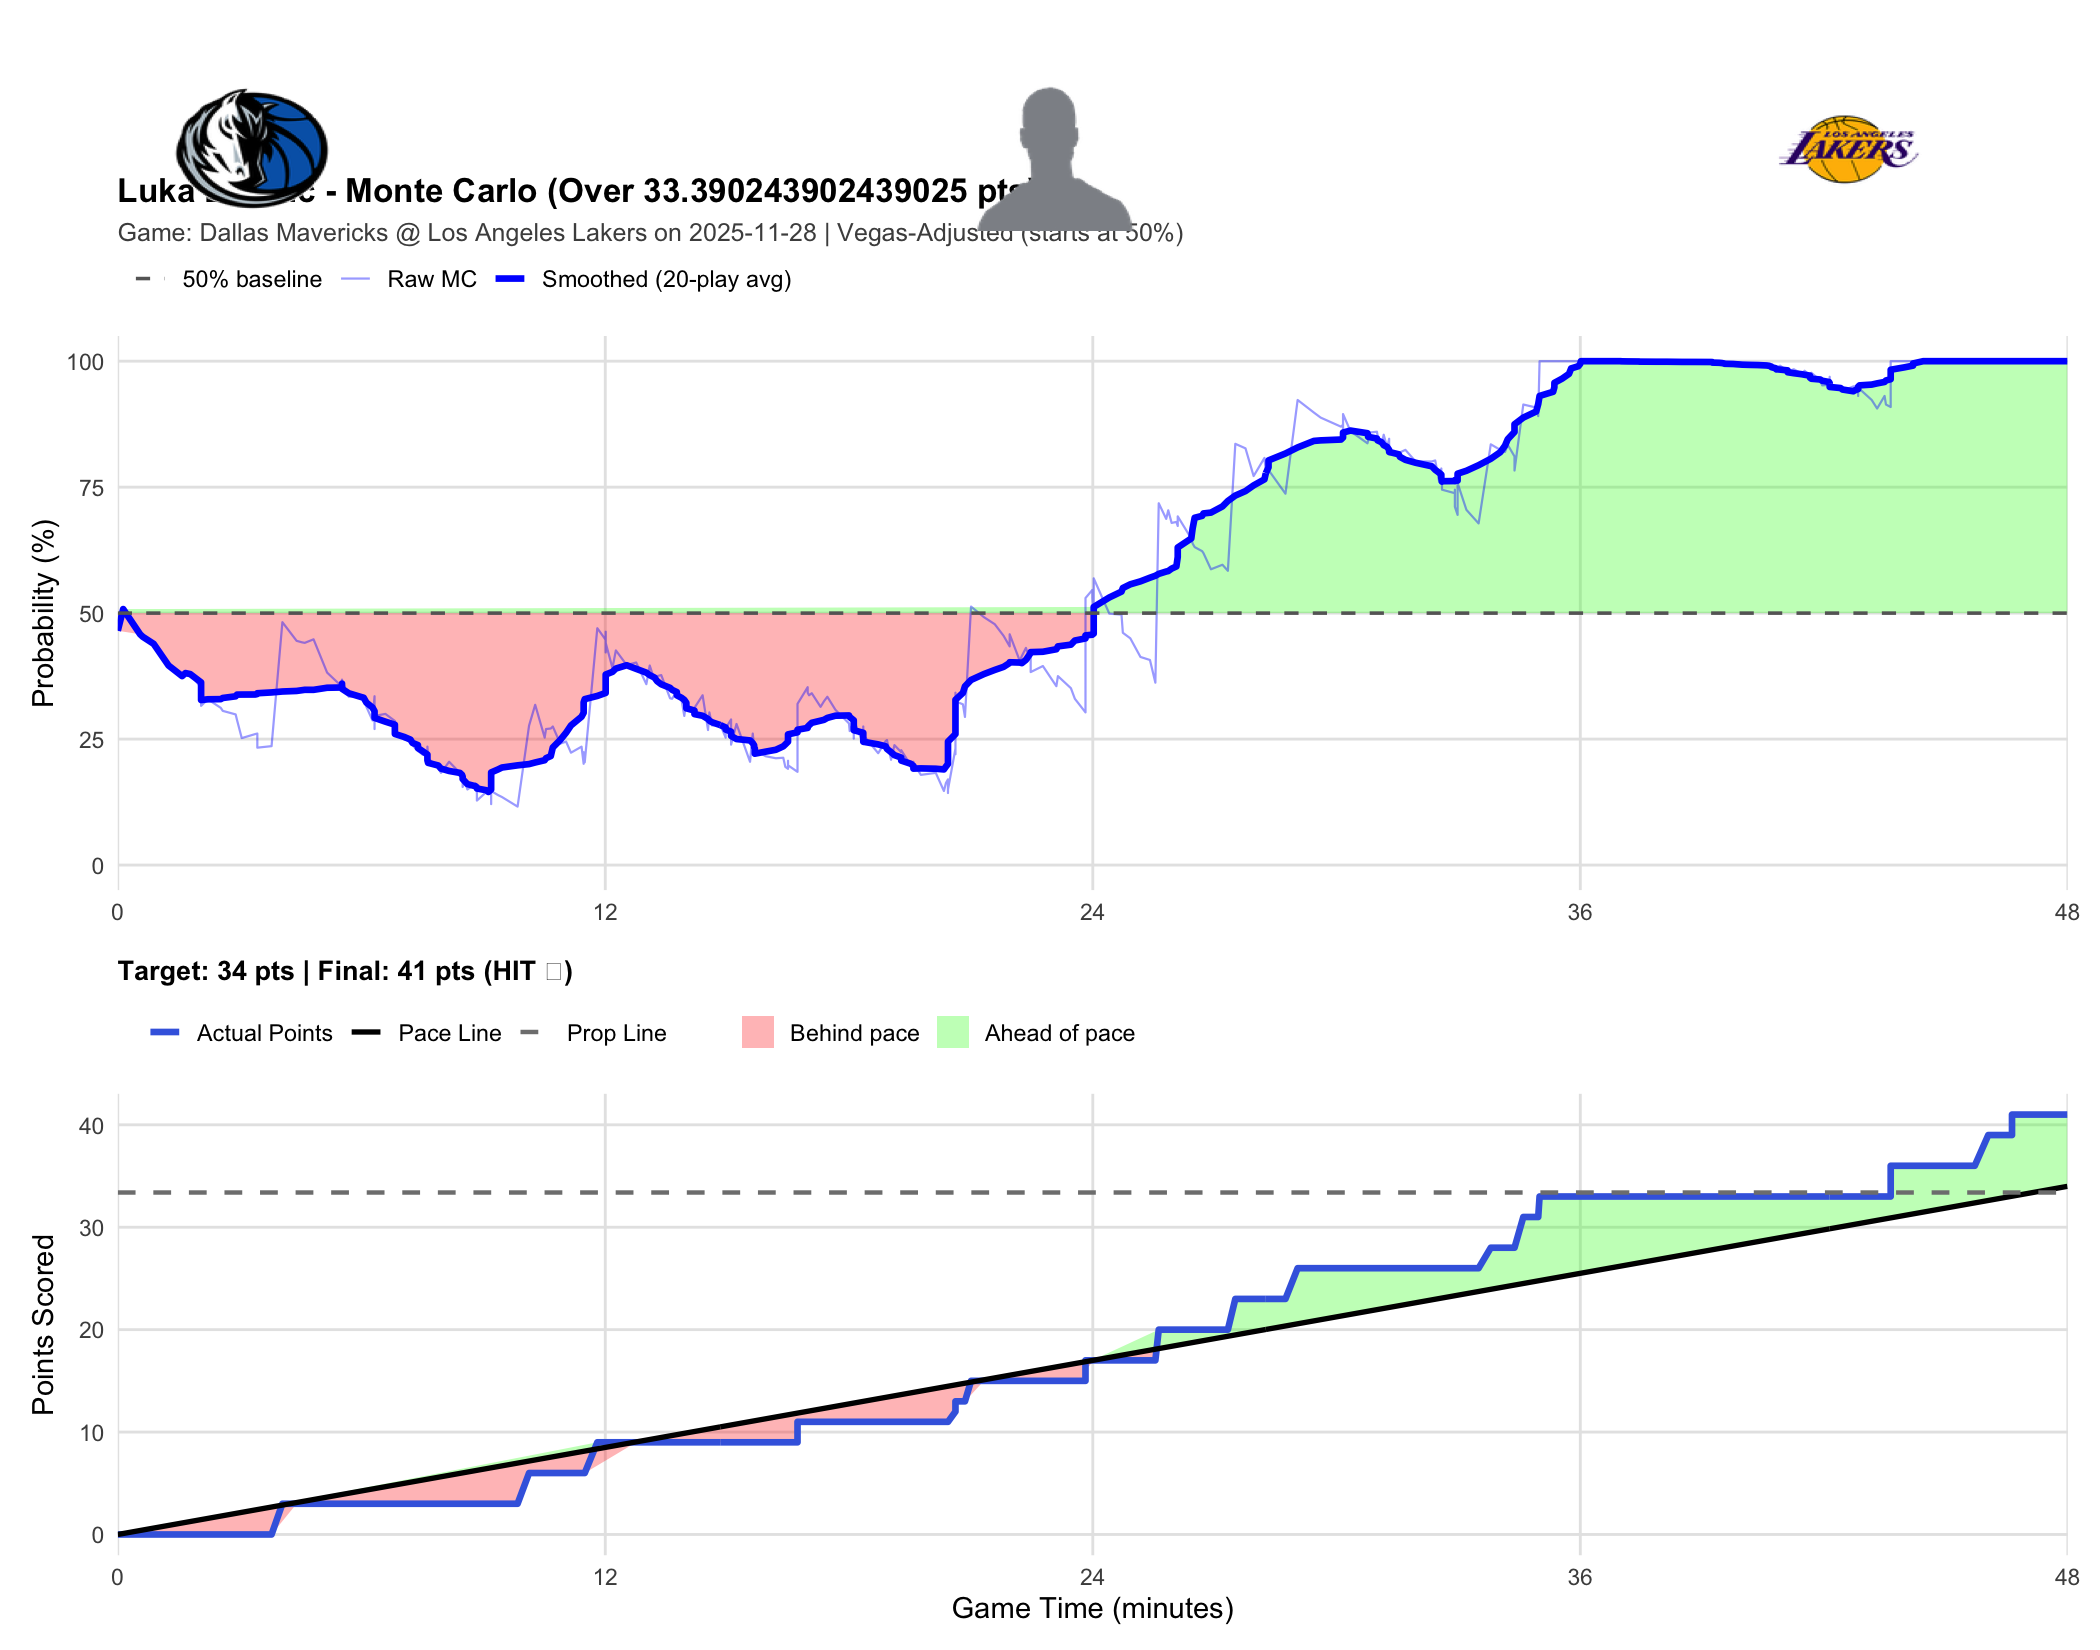

Data behind this chart, as committed beside it:
player_name, game_id, game_date, prop_line, game_minute, quarter, cumulative_points, description, prob_over, final_points, result
Luka Doncic, 401809820, 2025-11-28, 33.39, 0.0000, 1, 0, Anthony Davis vs. Deandre Ayton (LeBron …, 0.4650, 41, HIT
Luka Doncic, 401809820, 2025-11-28, 33.39, 0.1334, 1, 0, Austin Reaves makes 26-foot three point …, 0.5080, 41, HIT
Luka Doncic, 401809820, 2025-11-28, 33.39, 0.5502, 1, 0, P.J. Washington misses 25-foot three poi…, 0.4580, 41, HIT
Luka Doncic, 401809820, 2025-11-28, 33.39, 0.6170, 1, 0, Rui Hachimura defensive rebound, 0.4530, 41, HIT
Luka Doncic, 401809820, 2025-11-28, 33.39, 0.8837, 1, 0, LeBron James makes 5-foot alley oop dunk…, 0.4390, 41, HIT
Luka Doncic, 401809820, 2025-11-28, 33.39, 1.25, 1, 0, P.J. Washington makes 3-foot dunk (Antho…, 0.3960, 41, HIT
Luka Doncic, 401809820, 2025-11-28, 33.39, 1.584, 1, 0, Anthony Davis blocks Austin Reaves 's 3-…, 0.3750, 41, HIT
Luka Doncic, 401809820, 2025-11-28, 33.39, 1.667, 1, 0, Anthony Davis defensive rebound, 0.3810, 41, HIT
Luka Doncic, 401809820, 2025-11-28, 33.39, 1.784, 1, 0, Max Christie makes 22-foot three point j…, 0.3790, 41, HIT
Luka Doncic, 401809820, 2025-11-28, 33.39, 2.051, 1, 0, Ryan Nembhard shooting foul, 0.3520, 41, HIT
Luka Doncic, 401809820, 2025-11-28, 33.39, 2.051, 1, 0, Deandre Ayton misses free throw 1 of 2, 0.3460, 41, HIT
Luka Doncic, 401809820, 2025-11-28, 33.39, 2.051, 1, 0, Lakers offensive team rebound, 0.3380, 41, HIT
Luka Doncic, 401809820, 2025-11-28, 33.39, 2.051, 1, 0, Deandre Ayton makes free throw 2 of 2, 0.3160, 41, HIT
Luka Doncic, 401809820, 2025-11-28, 33.39, 2.218, 1, 0, Ryan Nembhard makes 15-foot pullup jump …, 0.3290, 41, HIT
Luka Doncic, 401809820, 2025-11-28, 33.39, 2.535, 1, 0, Rui Hachimura misses 20-foot pullup jump…, 0.3120, 41, HIT
Luka Doncic, 401809820, 2025-11-28, 33.39, 2.585, 1, 0, Anthony Davis defensive rebound, 0.3060, 41, HIT
Luka Doncic, 401809820, 2025-11-28, 33.39, 2.902, 1, 0, P.J. Washington misses 5-foot two point …, 0.2990, 41, HIT
Luka Doncic, 401809820, 2025-11-28, 33.39, 2.935, 1, 0, Rui Hachimura defensive rebound, 0.2880, 41, HIT
Luka Doncic, 401809820, 2025-11-28, 33.39, 3.052, 1, 0, Deandre Ayton makes 3-foot dunk (LeBron …, 0.2520, 41, HIT
Luka Doncic, 401809820, 2025-11-28, 33.39, 3.385, 1, 0, Ryan Nembhard bad pass (LeBron James ste…, 0.2600, 41, HIT
Luka Doncic, 401809820, 2025-11-28, 33.39, 3.435, 1, 0, Austin Reaves makes 1-foot dunk (Deandre…, 0.2610, 41, HIT
Luka Doncic, 401809820, 2025-11-28, 33.39, 3.435, 1, 0, Mavericks Full timeout, 0.2330, 41, HIT
Luka Doncic, 401809820, 2025-11-28, 33.39, 3.785, 1, 0, Max Christie makes 25-foot three point s…, 0.2360, 41, HIT
Luka Doncic, 401809820, 2025-11-28, 33.39, 4.052, 1, 3, Luka Doncic makes 27-foot three point ju…, 0.4820, 41, HIT
Luka Doncic, 401809820, 2025-11-28, 33.39, 4.402, 1, 3, P.J. Washington bad pass (Deandre Ayton …, 0.4450, 41, HIT
Luka Doncic, 401809820, 2025-11-28, 33.39, 4.536, 1, 3, Rui Hachimura misses 11-foot step back j…, 0.4420, 41, HIT
Luka Doncic, 401809820, 2025-11-28, 33.39, 4.603, 1, 3, Deandre Ayton offensive rebound, 0.4410, 41, HIT
Luka Doncic, 401809820, 2025-11-28, 33.39, 4.819, 1, 3, Deandre Ayton offensive goaltending turn…, 0.4480, 41, HIT
Luka Doncic, 401809820, 2025-11-28, 33.39, 5.153, 1, 3, Anthony Davis makes 1-foot alley oop dun…, 0.3820, 41, HIT
Luka Doncic, 401809820, 2025-11-28, 33.39, 5.52, 1, 3, Ryan Nembhard personal foul, 0.3540, 41, HIT
Luka Doncic, 401809820, 2025-11-28, 33.39, 5.52, 1, 3, Jake LaRavia enters the game for LeBron …, 0.3660, 41, HIT
Luka Doncic, 401809820, 2025-11-28, 33.39, 5.52, 1, 3, Daniel Gafford enters the game for Antho…, 0.3680, 41, HIT
Luka Doncic, 401809820, 2025-11-28, 33.39, 5.52, 1, 3, Naji Marshall enters the game for Cooper…, 0.3480, 41, HIT
Luka Doncic, 401809820, 2025-11-28, 33.39, 5.52, 1, 3, Brandon Williams enters the game for Rya…, 0.3660, 41, HIT
Luka Doncic, 401809820, 2025-11-28, 33.39, 5.687, 1, 3, Deandre Ayton makes 2-foot alley oop dun…, 0.3340, 41, HIT
Luka Doncic, 401809820, 2025-11-28, 33.39, 6.053, 1, 3, Max Christie misses 27-foot three point …, 0.3360, 41, HIT
Luka Doncic, 401809820, 2025-11-28, 33.39, 6.12, 1, 3, Austin Reaves defensive rebound, 0.3140, 41, HIT
Luka Doncic, 401809820, 2025-11-28, 33.39, 6.27, 1, 3, Rui Hachimura misses 22-foot three point…, 0.2870, 41, HIT
Luka Doncic, 401809820, 2025-11-28, 33.39, 6.321, 1, 3, P.J. Washington defensive rebound, 0.3350, 41, HIT
Luka Doncic, 401809820, 2025-11-28, 33.39, 6.321, 1, 3, Naji Marshall offensive charge, 0.2700, 41, HIT
Luka Doncic, 401809820, 2025-11-28, 33.39, 6.321, 1, 3, Naji Marshall turnover, 0.2960, 41, HIT
Luka Doncic, 401809820, 2025-11-28, 33.39, 6.587, 1, 3, Rui Hachimura out of bounds lost ball tu…, 0.3000, 41, HIT
Luka Doncic, 401809820, 2025-11-28, 33.39, 6.821, 1, 3, Daniel Gafford misses 3-foot hook shot, 0.2860, 41, HIT
Luka Doncic, 401809820, 2025-11-28, 33.39, 6.821, 1, 3, Mavericks offensive team rebound, 0.2780, 41, HIT
Luka Doncic, 401809820, 2025-11-28, 33.39, 6.821, 1, 3, P.J. Washington offensive foul, 0.2680, 41, HIT
Luka Doncic, 401809820, 2025-11-28, 33.39, 6.821, 1, 3, P.J. Washington turnover, 0.2630, 41, HIT
Luka Doncic, 401809820, 2025-11-28, 33.39, 7.055, 1, 3, Luka Doncic makes driving layup, 0.2490, 41, HIT
Luka Doncic, 401809820, 2025-11-28, 33.39, 7.205, 1, 3, Naji Marshall misses driving floating ju…, 0.2520, 41, HIT
Luka Doncic, 401809820, 2025-11-28, 33.39, 7.255, 1, 3, Jake LaRavia defensive rebound, 0.2380, 41, HIT
Luka Doncic, 401809820, 2025-11-28, 33.39, 7.388, 1, 3, Jaxson Hayes enters the game for Deandre…, 0.2260, 41, HIT
Luka Doncic, 401809820, 2025-11-28, 33.39, 7.388, 1, 3, Klay Thompson enters the game for Max Ch…, 0.2270, 41, HIT
Luka Doncic, 401809820, 2025-11-28, 33.39, 7.505, 1, 3, Luka Doncic out of bounds bad pass turno…, 0.2190, 41, HIT
Luka Doncic, 401809820, 2025-11-28, 33.39, 7.622, 1, 3, Luka Doncic shooting foul, 0.2280, 41, HIT
Luka Doncic, 401809820, 2025-11-28, 33.39, 7.622, 1, 3, Brandon Williams makes free throw 1 of 2, 0.2210, 41, HIT
Luka Doncic, 401809820, 2025-11-28, 33.39, 7.622, 1, 3, Brandon Williams misses free throw 2 of …, 0.2350, 41, HIT
Luka Doncic, 401809820, 2025-11-28, 33.39, 7.639, 1, 3, Austin Reaves defensive rebound, 0.2120, 41, HIT
Luka Doncic, 401809820, 2025-11-28, 33.39, 7.889, 1, 3, Austin Reaves misses 26-foot three point…, 0.1930, 41, HIT
Luka Doncic, 401809820, 2025-11-28, 33.39, 7.956, 1, 3, Naji Marshall defensive rebound, 0.1830, 41, HIT
Luka Doncic, 401809820, 2025-11-28, 33.39, 8.156, 1, 3, Brandon Williams makes 26-foot three poi…, 0.2050, 41, HIT
Luka Doncic, 401809820, 2025-11-28, 33.39, 8.423, 1, 3, Luka Doncic misses 26-foot three point s…, 0.1830, 41, HIT
... 389 more rows
